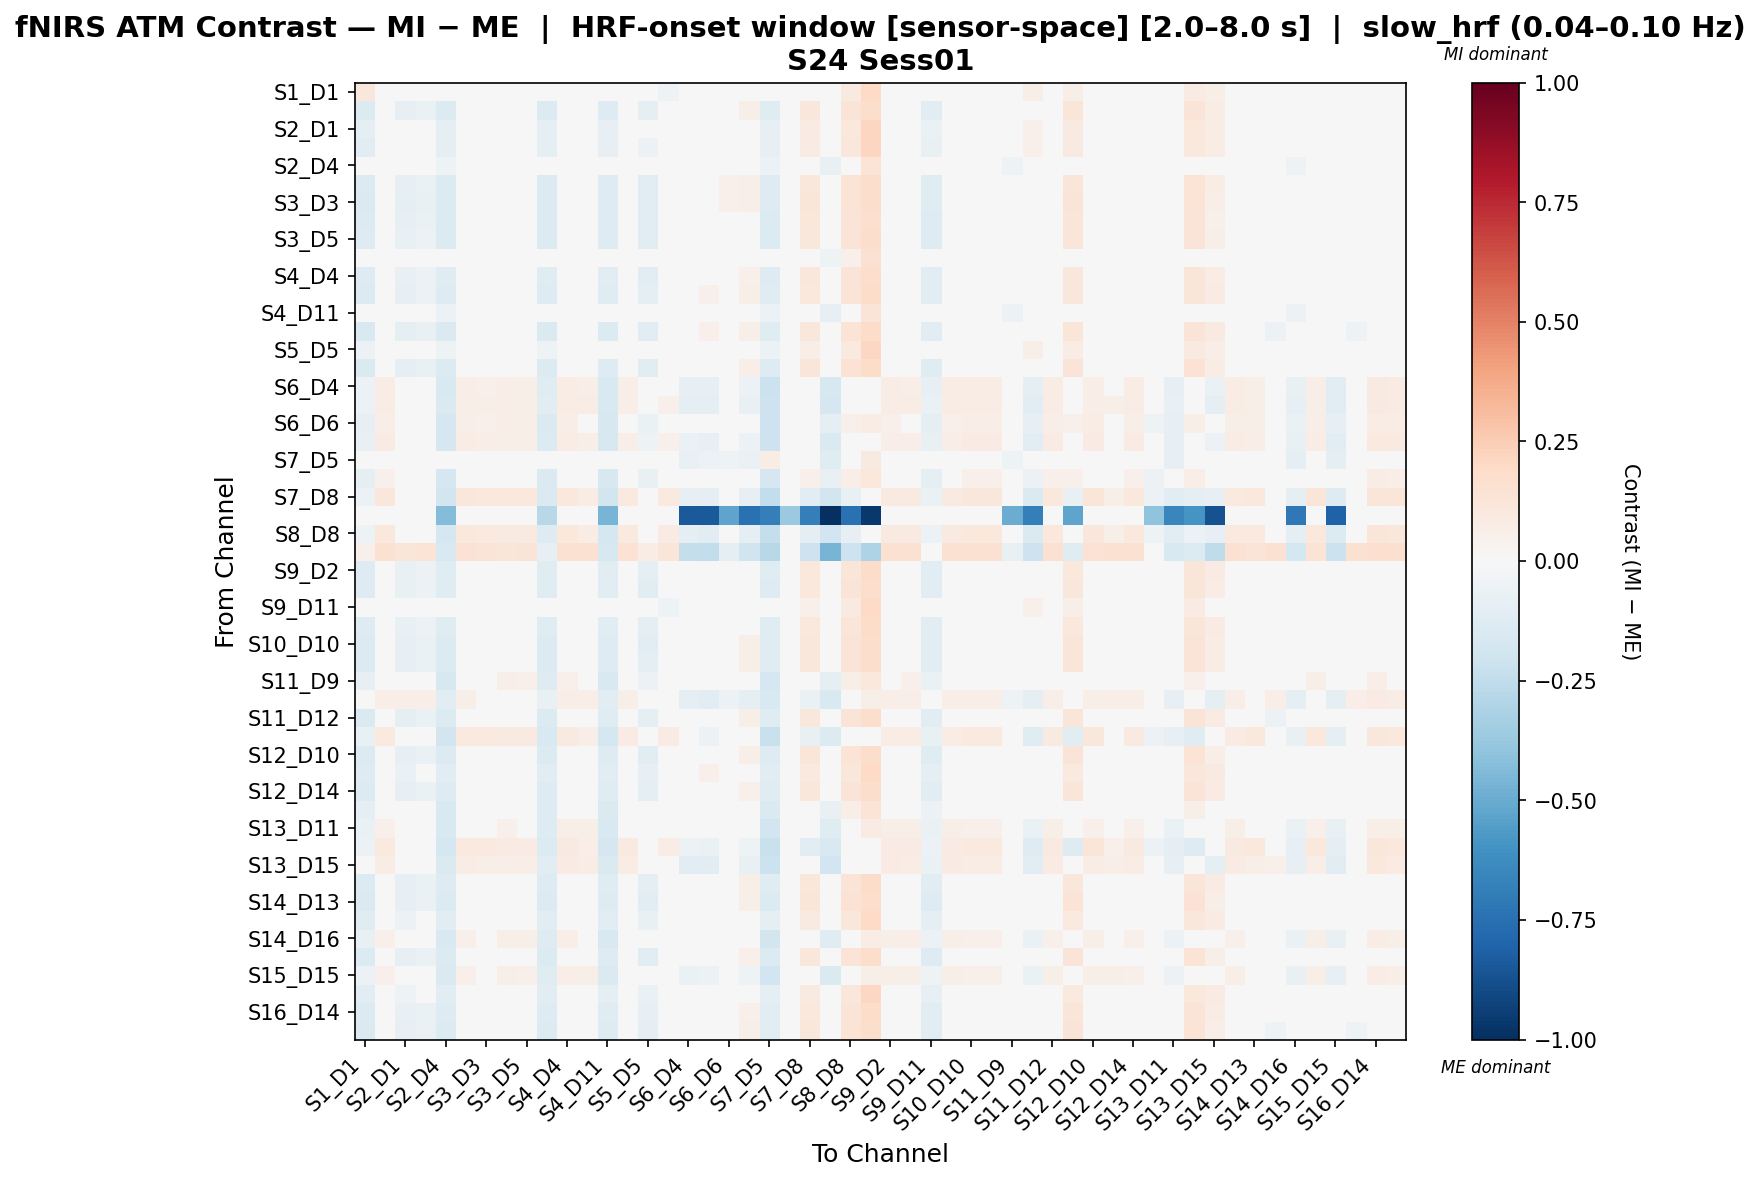

The data file committed next to this chart (first rows):
, S1_D1 hbo, S1_D3 hbo, S2_D1 hbo, S2_D2 hbo, S2_D4 hbo, S3_D1 hbo, S3_D3 hbo, S3_D4 hbo, S3_D5 hbo, S4_D2 hbo, S4_D4 hbo, S4_D6 hbo, S4_D11 hbo, S5_D3 hbo, S5_D5 hbo, S5_D7 hbo, S6_D4 hbo, S6_D5 hbo, S6_D6 hbo, S6_D8 hbo, S7_D5 hbo, S7_D7 hbo, S7_D8 hbo
S1_D1 hbo, 0.1138, -0.02689, -0.03542, -0.02062, -0.01655, -0.03003, -0.04783, -0.01349, -0.0166, 0.02096, -0.01127, -0.01438, -0.008134, -0.04876, -0.022, -0.05014, 0.01464, 0.02182, 0.0084, 0.01462, -0.01264, -0.009534, 0.0489
S1_D3 hbo, -0.1376, 0.007381, -0.08231, -0.06822, -0.1337, 0.007767, -0.0006523, 0.03098, 0.02442, -0.1337, 0.01355, -0.009976, -0.1253, -0.01036, -0.1011, -0.008569, 0.04294, 0.04185, 0.04795, 0.05529, -0.1231, 0.02229, 0.1128
S2_D1 hbo, -0.09896, -0.01564, -0.03552, -0.02079, -0.08886, -0.0105, -0.02612, 0.009889, 0.004743, -0.08886, -0.002272, -0.007417, -0.08044, -0.03519, -0.04907, -0.03467, 0.03149, 0.04056, 0.02531, 0.03561, -0.08095, 0.009561, 0.07985
S2_D2 hbo, -0.1039, -0.01495, -0.03498, -0.02025, -0.09382, -0.00965, -0.02511, 0.01105, 0.005747, -0.09382, -0.001734, -0.007034, -0.0854, -0.03434, -0.0548, -0.03367, 0.03218, 0.04141, 0.02601, 0.03661, -0.0856, 0.01041, 0.08163
S2_D4 hbo, 0.01559, 0.01315, 0.007038, 0.02111, -0.05352, 0.01469, -0.00323, 0.02038, 0.01884, -0.03145, 0.02817, 0.02111, -0.0451, -0.007379, 0.01119, -0.0173, -0.02838, -0.02423, -0.03389, -0.03082, -0.059, -0.04091, -0.006573
S3_D1 hbo, -0.14, 0.008423, -0.08302, -0.06877, -0.1358, 0.008809, 0.0003888, 0.02646, 0.02607, -0.1358, 0.008809, -0.009006, -0.1274, -0.003454, -0.1085, -0.007529, 0.04504, 0.04372, 0.05021, 0.05731, -0.1251, 0.02409, 0.1162
S3_D3 hbo, -0.1423, 0.009884, -0.08623, -0.07207, -0.1381, 0.01621, 0.007783, 0.03402, 0.03355, -0.1381, 0.01035, -0.01306, -0.1297, -0.001824, -0.1113, -5.013639873647789e-05, 0.04081, 0.0338, 0.05158, 0.05885, -0.1274, 0.03157, 0.1181
S3_D4 hbo, -0.139, 0.01894, -0.08076, -0.06613, -0.1333, 0.01894, 0.01683, 0.01864, 0.02472, -0.1333, 0.01286, -0.004464, -0.1251, 0.006785, -0.1123, 0.009181, 0.03441, 0.02105, 0.04475, 0.03868, -0.1348, 0.01008, 0.1121
S3_D5 hbo, -0.1328, 0.01781, -0.07506, -0.06049, -0.1345, 0.01781, 0.009383, 0.01726, 0.01664, -0.1345, 0.01178, -0.006283, -0.1261, 0.01178, -0.1136, -0.005195, 0.03055, 0.03, 0.03533, 0.04923, -0.1365, 0.01473, 0.1121
S4_D2 hbo, 0.04036, 0.0008571, -0.006004, 0.008288, -0.04603, 0.002879, -0.015, 0.009972, 0.00795, -0.01194, 0.01605, 0.008288, -0.03761, -0.02007, -0.0009322, -0.02929, -0.0133, -0.008233, -0.01904, -0.015, -0.04481, -0.03705, 0.01232
S4_D4 hbo, -0.128, 0.004953, -0.07272, -0.05864, -0.124, 0.005387, -0.008814, 0.02891, 0.02226, -0.124, 0.01117, -0.0003945, -0.1156, -0.006609, -0.1034, -0.0109, 0.04091, 0.04, 0.04004, 0.05334, -0.1252, 0.02017, 0.1114
S4_D6 hbo, -0.1385, -0.002879, -0.07903, -0.05838, -0.1284, 0.003312, -0.01127, 0.02581, 0.01962, -0.1284, 0.009464, -0.002892, -0.12, -0.0214, -0.09355, -0.01958, 0.0443, 0.05443, 0.03812, 0.05667, -0.1182, 0.02366, 0.1062
S4_D11 hbo, 0.01765, 0.01508, 0.009094, 0.02312, -0.05648, 0.01654, -0.00138, 0.02198, 0.02052, -0.0291, 0.03005, 0.02312, -0.04806, -0.005366, 0.01308, -0.01541, -0.03167, -0.02768, -0.03714, -0.03423, -0.06212, -0.03877, -0.01053
S5_D3 hbo, -0.1517, 0.008418, -0.09497, -0.07469, -0.142, 0.01462, 0.0002822, 0.03677, 0.03057, -0.142, 0.00856, -0.01539, -0.1336, -0.01553, -0.1027, -0.008021, 0.04875, 0.05273, 0.04846, 0.06086, -0.12, 0.02833, 0.1161
S5_D5 hbo, -0.05716, -0.02486, -0.01726, -0.008705, -0.0528, -0.0204, -0.03665, -0.000865, -0.005322, -0.0528, -0.01051, -0.002438, -0.04462, -0.03293, -0.02906, -0.04521, 0.02336, 0.03217, 0.01709, 0.02601, -0.05871, 0.0004644, 0.06709
S5_D7 hbo, -0.1446, 0.005983, -0.08689, -0.07231, -0.1403, 0.0122, 0.004023, 0.03552, 0.0291, -0.1403, 0.006181, -0.01189, -0.1321, -3.923536947480496e-05, -0.1127, -0.004334, 0.04174, 0.0464, 0.04737, 0.06623, -0.1302, 0.02677, 0.1232
S6_D4 hbo, -0.06175, 0.07097, -0.003696, 0.01064, -0.1525, 0.06494, 0.05048, 0.06796, 0.06223, -0.1231, 0.077, 0.06494, -0.1499, 0.06494, -0.04228, 0.04217, -0.08455, -0.08138, -0.0315, -0.05517, -0.2138, -0.004692, -0.003042
S6_D5 hbo, -0.05521, 0.07127, 0.005801, 0.02068, -0.1434, 0.06495, 0.05862, 0.06489, 0.05862, -0.1119, 0.0776, 0.07127, -0.1497, 0.06495, -0.02582, 0.05007, -0.09243, -0.09449, -0.03577, -0.07357, -0.2086, -0.01287, -0.01072
S6_D6 hbo, -0.08093, 0.06494, -0.02505, -0.01091, -0.1662, 0.0591, 0.05068, 0.06266, 0.05667, -0.1426, 0.06494, 0.0416, -0.1578, 0.04744, -0.06265, 0.03654, -0.04375, -0.04611, -0.02041, -0.02026, -0.204, -0.01666, 0.02742
S6_D8 hbo, -0.07069, 0.08089, -0.0123, 0.002069, -0.1647, 0.07483, 0.0664, 0.06039, 0.06034, -0.1341, 0.07483, 0.05664, -0.1624, 0.06876, -0.05104, 0.05204, -0.06807, -0.08251, -0.01319, -0.06201, -0.2097, -0.02134, -0.006768
S7_D5 hbo, 0.03711, 0.02738, 0.02855, 0.03711, -0.0482, 0.01764, -0.0002734, 0.02305, 0.01625, -0.02065, 0.03711, 0.03711, -0.04553, 0.01764, 0.02037, -0.008828, -0.07446, -0.0606, -0.05242, -0.06767, 0.07144, -0.04317, -0.04472
S7_D7 hbo, -0.09475, 0.05414, -0.03779, -0.02328, -0.1693, 0.04818, 0.03405, 0.04016, 0.04008, -0.1452, 0.04818, 0.03032, -0.1611, 0.04223, -0.07575, 0.02549, -0.008183, -0.01621, -0.008338, -0.002228, -0.1718, -0.0288, 0.05245
S7_D8 hbo, -0.06129, 0.1111, 0.003337, 0.01827, -0.187, 0.1111, 0.1093, 0.1027, 0.1027, -0.1451, 0.1045, 0.07794, -0.187, 0.09783, -0.03824, 0.09436, -0.08484, -0.09814, -0.0248, -0.08171, -0.2456, -0.01284, -0.1051
S8_D6 hbo, 0.0, 0.0, 0.0, 0.0, -0.4375, 0.0, 0.0, 0.0, 0.0, -0.2812, 0.0, 0.0, -0.4687, 0.0, 0.0, 0.0, -0.8437, -0.8437, -0.5312, -0.75, -0.6875, -0.375, -0.6875
S8_D8 hbo, -0.05058, 0.108, 0.008208, 0.02261, -0.1728, 0.108, 0.09957, 0.08738, 0.09348, -0.1321, 0.1019, 0.0775, -0.1725, 0.0958, -0.03071, 0.08517, -0.09748, -0.11, -0.02433, -0.08731, -0.2379, -0.01233, -0.09545
S8_D15 hbo, 0.05268, 0.1508, 0.1212, 0.1368, -0.1527, 0.1438, 0.1284, 0.1214, 0.1284, -0.08236, 0.1508, 0.1508, -0.1584, 0.1438, 0.07776, 0.1198, -0.2375, -0.2459, -0.09677, -0.2023, -0.2738, -0.04199, -0.2092
S9_D2 hbo, -0.1282, 0.001837, -0.07163, -0.05743, -0.1243, 0.00211, -0.01221, 0.0251, 0.01865, -0.1243, 0.01391, 0.001837, -0.1159, -0.01023, -0.09693, -0.01434, 0.04307, 0.04754, 0.03662, 0.04951, -0.1197, 0.02242, 0.1064
S9_D9 hbo, -0.1282, 0.004489, -0.07043, -0.05584, -0.1236, -0.001543, -0.016, 0.01712, 0.01663, -0.1236, 0.01052, 0.004981, -0.1152, -0.001543, -0.1025, -0.01803, 0.03571, 0.04083, 0.03522, 0.04876, -0.1251, 0.02063, 0.1034
S9_D11 hbo, -0.003195, -0.0227, -0.01175, -0.003195, -0.003195, -0.03246, -0.04221, -0.01202, -0.02224, -0.003195, -0.01295, -0.003195, -0.003195, -0.03246, -0.0215, -0.05076, 0.003926, 0.02198, -0.002731, 0.01414, -0.0246, -0.01438, 0.05192
S10_D9 hbo, -0.1282, 0.001837, -0.07163, -0.05743, -0.1243, 0.00211, -0.01221, 0.0251, 0.01865, -0.1243, 0.01391, 0.001837, -0.1159, -0.01023, -0.09693, -0.01434, 0.04307, 0.04754, 0.03662, 0.04951, -0.1197, 0.02242, 0.1064
S10_D10 hbo, -0.1396, 0.008136, -0.08304, -0.06885, -0.1354, 0.008524, 0.0001044, 0.026, 0.02561, -0.1354, 0.01442, -0.00954, -0.127, -0.009928, -0.1021, -0.007811, 0.04445, 0.04309, 0.04957, 0.05662, -0.1245, 0.02359, 0.1151
S10_D12 hbo, -0.1376, 0.007381, -0.08231, -0.06822, -0.1337, 0.007767, -0.0006523, 0.03098, 0.02442, -0.1337, 0.01355, -0.009976, -0.1253, -0.01036, -0.1011, -0.008569, 0.04294, 0.04185, 0.04795, 0.05529, -0.1231, 0.02229, 0.1128
S11_D9 hbo, -0.08484, 0.04036, -0.0273, -0.01301, -0.1592, 0.03988, 0.02547, 0.05796, 0.05295, -0.1317, 0.05185, 0.04036, -0.1508, 0.02888, -0.05514, 0.02266, -0.01801, -0.01642, -0.01752, -0.007508, -0.1685, -0.009827, 0.03402
S11_D11 hbo, -0.007459, 0.06282, 0.06282, 0.06282, -0.1066, 0.05501, 0.0472, 0.03939, 0.0472, -0.0712, 0.06282, 0.06282, -0.1137, 0.05501, 0.03939, 0.0472, -0.093, -0.1016, -0.05759, -0.1008, -0.1562, -0.02999, -0.06903
S11_D12 hbo, -0.1429, 0.003626, -0.08702, -0.06683, -0.1331, 0.00992, 0.0015, 0.03228, 0.02598, -0.1331, 0.009689, -0.00827, -0.1247, -0.02017, -0.1001, -0.01264, 0.04417, 0.04834, 0.04954, 0.0563, -0.1228, 0.02374, 0.112
S11_D13 hbo, -0.07179, 0.09558, -0.009281, 0.005459, -0.1871, 0.09558, 0.1, 0.0936, 0.08716, -0.1542, 0.08914, 0.06339, -0.1787, 0.0827, -0.04989, 0.07886, -0.04727, -0.06034, -0.01509, -0.04441, -0.2201, -0.02625, -0.0773
S12_D10 hbo, -0.1387, 0.01419, -0.08232, -0.06814, -0.1343, 0.008306, -0.0001137, 0.02647, 0.02596, -0.1343, 0.008306, -0.008823, -0.1259, -0.003454, -0.1137, -0.007906, 0.03926, 0.03825, 0.05, 0.05741, -0.1299, 0.02405, 0.1175
S12_D12 hbo, -0.1269, -0.007502, -0.06585, -0.04492, -0.1171, -0.00171, -0.01645, 0.01963, 0.01384, -0.1171, 0.00488, -0.0009125, -0.1087, -0.02594, -0.08193, -0.02501, 0.04466, 0.05415, 0.03254, 0.04413, -0.108, 0.01766, 0.09732
S12_D14 hbo, -0.1355, 0.005277, -0.07944, -0.06529, -0.1316, 0.005595, -0.002825, 0.02867, 0.02218, -0.1316, 0.01145, -0.006431, -0.1232, -0.0126, -0.09862, -0.01081, 0.0407, 0.04526, 0.04592, 0.05305, -0.1211, 0.02005, 0.1102
S13_D6 hbo, -0.08843, 0.02441, -0.02637, -0.005876, -0.152, 0.02903, 0.01419, 0.04637, 0.04176, -0.1299, 0.03635, 0.03174, -0.1436, 0.006963, -0.04573, 0.005631, -0.006067, 0.001155, -0.01158, -0.002361, -0.1458, -0.02104, 0.03724
S13_D11 hbo, -0.06646, 0.05265, -0.006052, 0.008772, -0.1536, 0.04639, 0.03169, 0.05354, 0.04856, -0.1255, 0.05892, 0.05892, -0.1508, 0.04639, -0.04582, 0.02314, -0.04574, -0.03729, -0.02887, -0.04076, -0.1909, -0.01558, 0.000993
S13_D13 hbo, -0.05815, 0.0995, 0.0002467, 0.01461, -0.1796, 0.0995, 0.09714, 0.08501, 0.08501, -0.1392, 0.09344, 0.06918, -0.1711, 0.08737, -0.03849, 0.07671, -0.05625, -0.06873, -0.01786, -0.0542, -0.2201, -0.02014, -0.1047
S13_D15 hbo, -0.04678, 0.07699, 0.01299, 0.02748, -0.1471, 0.0708, 0.05619, 0.0697, 0.06276, -0.1143, 0.08318, 0.07699, -0.1453, 0.0708, -0.02637, 0.04789, -0.1087, -0.1036, -0.04306, -0.07551, -0.2141, -0.01158, -0.02766
S14_D12 hbo, -0.1364, 0.004388, -0.08039, -0.06623, -0.1327, 0.01067, -0.003598, 0.03301, 0.02673, -0.1327, 0.01045, -0.007526, -0.1243, -0.01944, -0.09964, -0.0119, 0.04493, 0.04907, 0.0445, 0.05706, -0.1224, 0.02449, 0.1127
S14_D13 hbo, -0.1408, 0.01359, -0.08379, -0.06955, -0.1363, 0.01359, 0.0111, 0.03164, 0.02516, -0.1363, 0.00765, -0.00962, -0.1278, 0.001711, -0.1154, -0.002595, 0.03273, 0.03188, 0.04946, 0.05703, -0.1381, 0.02334, 0.124
S14_D14 hbo, -0.1201, -0.01001, -0.0567, -0.03544, -0.11, -0.004208, -0.01917, 0.0175, 0.01169, -0.11, 0.002698, -0.003107, -0.1016, -0.0289, -0.0735, -0.02772, 0.03712, 0.04685, 0.03095, 0.04256, -0.1008, 0.01585, 0.0901
S14_D16 hbo, -0.07647, 0.05272, -0.0167, -0.002212, -0.1555, 0.05197, 0.03736, 0.05832, 0.05908, -0.1283, 0.06434, 0.04729, -0.1525, 0.04111, -0.0452, 0.02905, -0.04258, -0.0409, -0.01543, -0.03791, -0.1863, -0.002768, 0.007175
S15_D13 hbo, -0.1398, 0.01522, -0.08253, -0.06826, -0.135, 0.01522, 0.006798, 0.02793, 0.02728, -0.135, 0.009255, -0.007985, -0.1266, 0.003292, -0.1142, -0.0008566, 0.03519, 0.03468, 0.04582, 0.05308, -0.1367, 0.02559, 0.1158
S15_D15 hbo, -0.05892, 0.05101, 0.003907, 0.01868, -0.1455, 0.05012, 0.03524, 0.05669, 0.05199, -0.1176, 0.06306, 0.05747, -0.1427, 0.04454, -0.03126, 0.02694, -0.06909, -0.06076, -0.02442, -0.05322, -0.1882, -0.01127, -0.001793
S15_D16 hbo, -0.1169, -0.01194, -0.05207, -0.03094, -0.1068, -0.006232, -0.0213, 0.0153, 0.009589, -0.1068, 0.0008868, -0.00482, -0.09836, -0.03094, -0.06949, -0.0296, 0.03524, 0.04488, 0.02906, 0.04048, -0.09749, 0.01411, 0.08755
S16_D14 hbo, -0.1354, 0.003366, -0.07098, -0.06513, -0.1313, 0.003771, -0.004649, 0.03587, 0.0292, -0.1313, 0.009624, -0.0146, -0.1229, -0.02086, -0.08364, 0.00417, 0.0333, 0.04662, 0.04461, 0.05208, -0.1058, 0.03546, 0.1042
S16_D16 hbo, -0.1462, 0.00573, -0.08142, -0.06928, -0.1359, 0.006083, -0.002337, 0.03778, 0.03118, -0.1359, 0.01198, -0.01819, -0.1275, -0.01854, -0.08807, 0.006201, 0.03548, 0.04844, 0.04691, 0.06011, -0.1106, 0.03742, 0.1118
